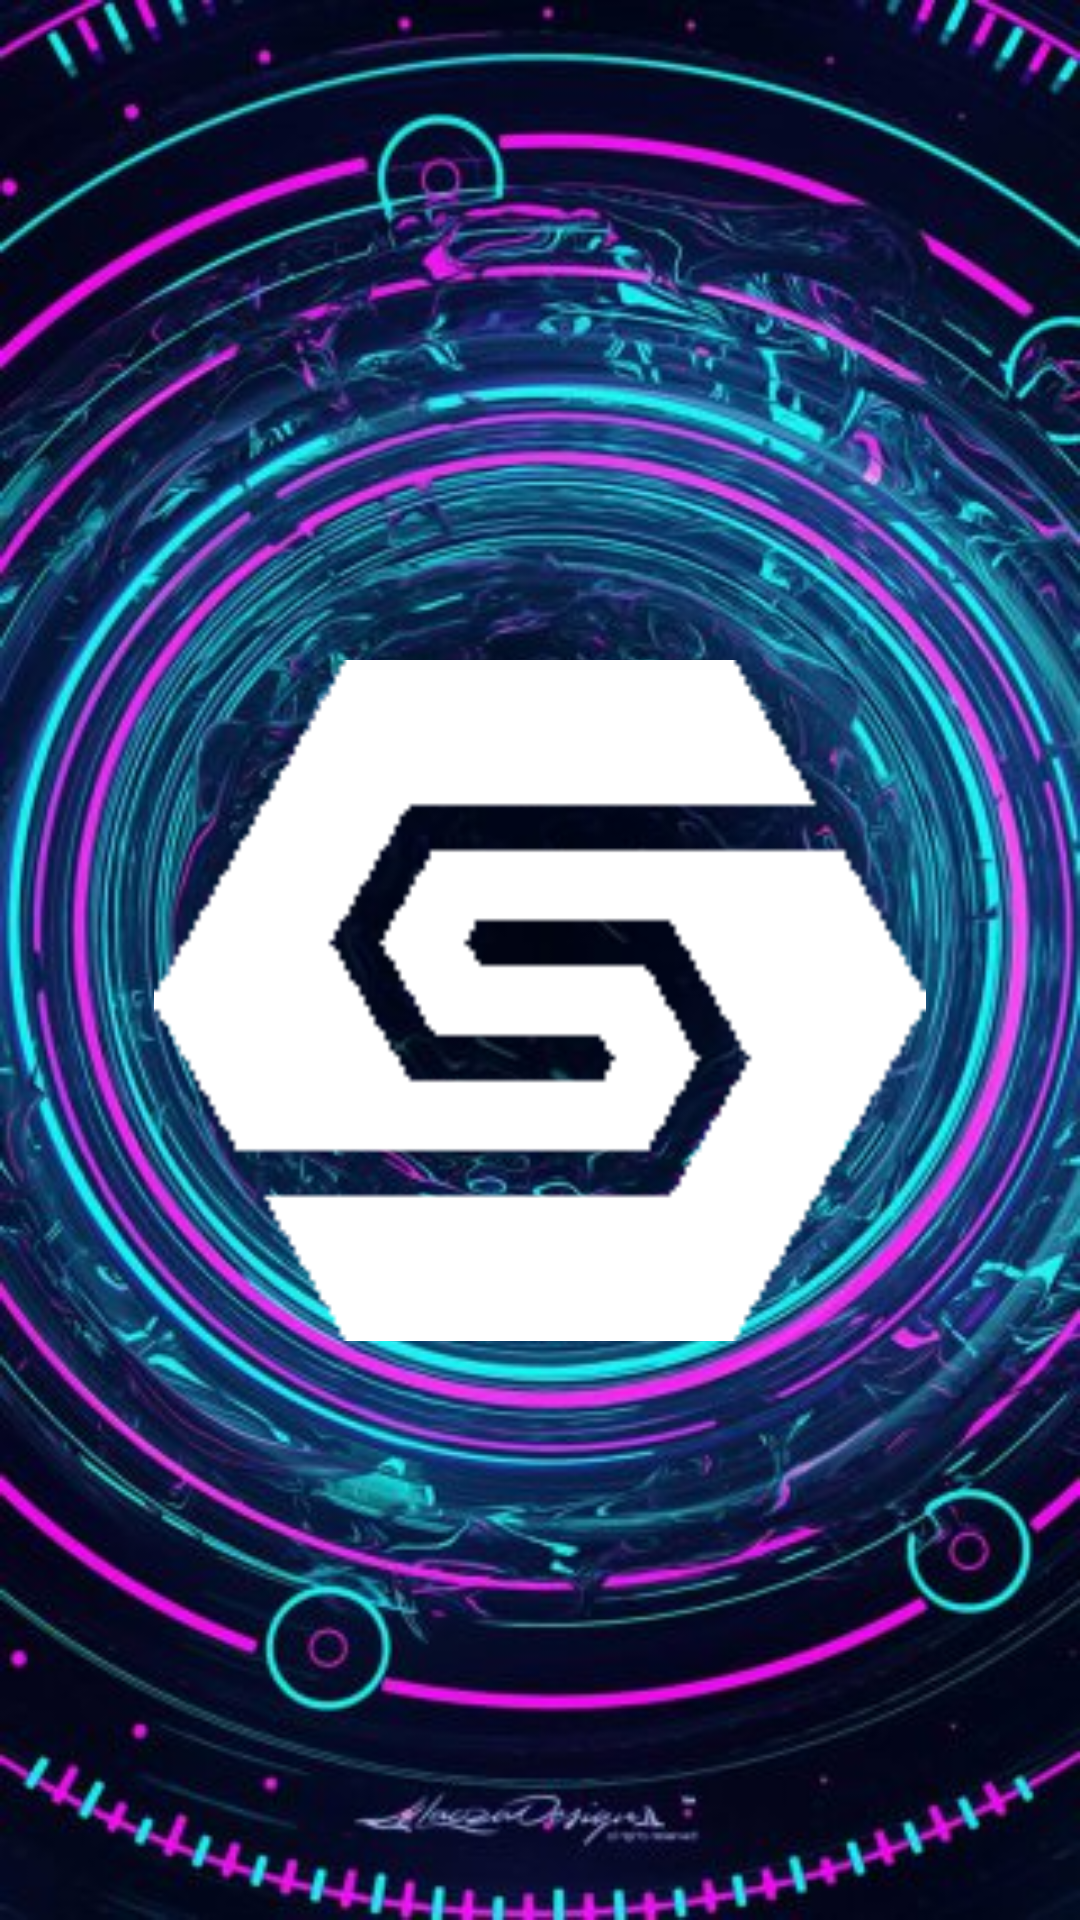

Here is an Android app screen rendered from its layout file. Give the layout XML and the strings, colors and styles it references.
<!-- AndroidManifest.xml: application theme Theme.AppCompat.Light.NoActionBar -->
<!-- res/layout/activity_main.xml -->
<?xml version="1.0" encoding="utf-8"?>
<androidx.constraintlayout.widget.ConstraintLayout xmlns:android="http://schemas.android.com/apk/res/android"
    xmlns:app="http://schemas.android.com/apk/res-auto"
    xmlns:tools="http://schemas.android.com/tools"
    android:layout_width="match_parent"
    android:layout_height="match_parent"
    tools:context=".MainActivity">

    <LinearLayout
        android:layout_width="match_parent"
        android:layout_height="match_parent"
        android:background="@mipmap/background"
        android:orientation="vertical">

        <ImageView
            android:id="@+id/senati_white"
            android:layout_width="match_parent"
            android:layout_height="227dp"
            android:layout_marginTop="220dp"
            app:srcCompat="@mipmap/senati_white" />
    </LinearLayout>
</androidx.constraintlayout.widget.ConstraintLayout>
<!-- resources referenced by this layout -->
<resources>
  <!-- mipmap background: png bitmap (mipmap-hdpi, 63770 bytes) -->
  <!-- mipmap senati_white: png bitmap (mipmap-hdpi, 685 bytes) -->
</resources>
